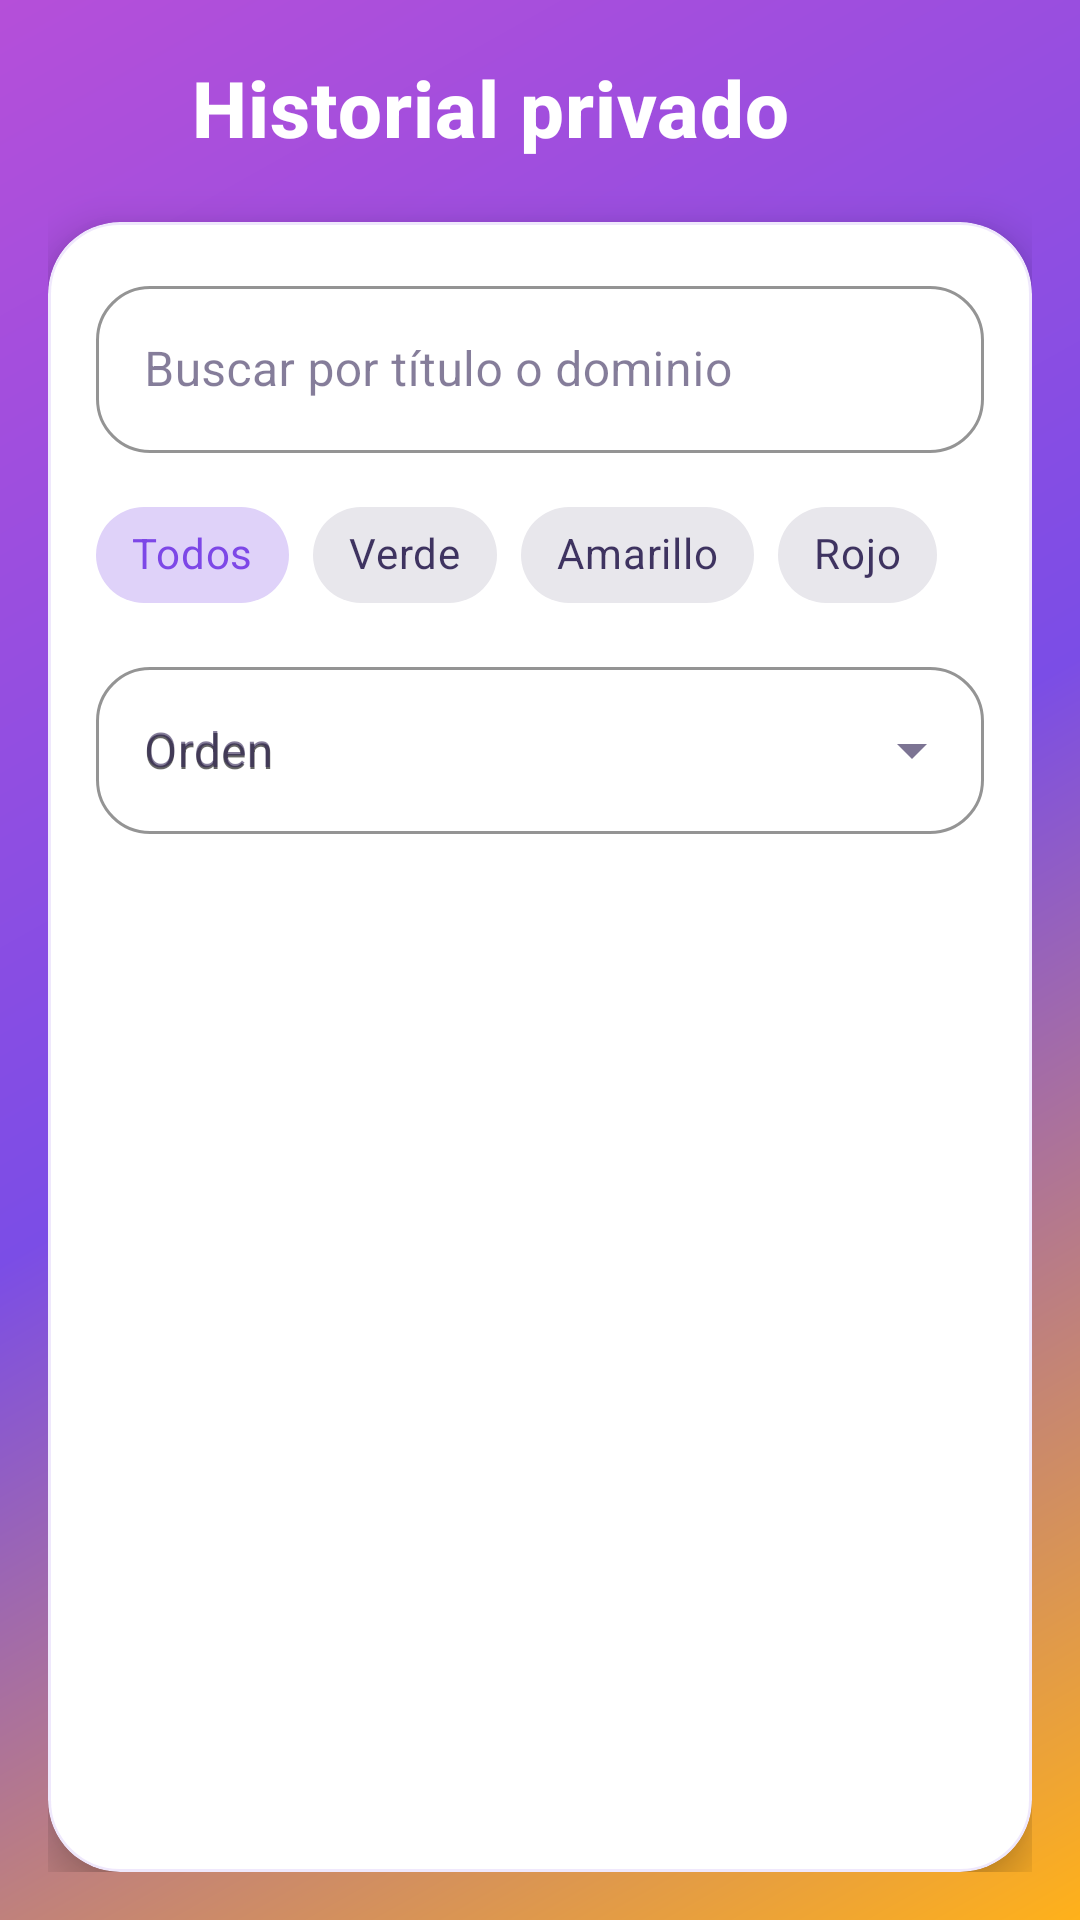

This screen was rendered from an Android layout file. Write that file and the resources it references.
<!-- AndroidManifest.xml: application theme Theme.AntiPhishingCoach -->
<!-- res/layout/fragment_history.xml -->
<?xml version="1.0" encoding="utf-8"?>
<LinearLayout xmlns:android="http://schemas.android.com/apk/res/android"
    xmlns:app="http://schemas.android.com/apk/res-auto"
    android:layout_width="match_parent"
    android:layout_height="match_parent"
    android:background="@drawable/bg_screen_base"
    android:orientation="vertical"
    android:padding="16dp">

    <LinearLayout
        android:layout_width="match_parent"
        android:layout_height="wrap_content"
        android:gravity="center_vertical"
        android:orientation="horizontal">

        <ImageButton
            android:id="@+id/btnBack"
            android:layout_width="40dp"
            android:layout_height="40dp"
            android:background="@android:color/transparent"
            android:contentDescription="@string/navigation_back"
            android:padding="8dp"
            android:src="@drawable/ic_arrow_back_24"
            app:tint="@android:color/white" />

        <TextView
            android:layout_width="wrap_content"
            android:layout_height="wrap_content"
            android:layout_marginStart="8dp"
            android:text="@string/history_title"
            android:textAppearance="@style/TextAppearance.App.ToolbarTitle" />
    </LinearLayout>

    <TextView
        android:id="@+id/tvHistoryLocked"
        android:layout_width="match_parent"
        android:layout_height="wrap_content"
        android:layout_marginTop="18dp"
        android:background="@drawable/bg_info_pill"
        android:padding="12dp"
        android:text="@string/history_locked_message"
        android:textColor="@android:color/white"
        android:visibility="gone" />

    <com.google.android.material.card.MaterialCardView
        android:id="@+id/contentHistory"
        android:layout_width="match_parent"
        android:layout_height="0dp"
        android:layout_marginTop="18dp"
        android:layout_weight="1"
        style="@style/Widget.App.Card">

        <LinearLayout
            android:layout_width="match_parent"
            android:layout_height="match_parent"
            android:orientation="vertical"
            android:padding="16dp">

            <com.google.android.material.textfield.TextInputLayout
                style="@style/Widget.App.TextInputLayout"
                android:layout_width="match_parent"
                android:layout_height="wrap_content"
                android:hint="@string/history_search_hint">

                <com.google.android.material.textfield.TextInputEditText
                    android:id="@+id/etHistorySearch"
                    android:layout_width="match_parent"
                    android:layout_height="wrap_content"
                    android:inputType="text"
                    android:maxLines="1" />
            </com.google.android.material.textfield.TextInputLayout>

        <com.google.android.material.chip.ChipGroup
            android:id="@+id/chipGroupTrafficFilter"
            android:layout_width="match_parent"
            android:layout_height="wrap_content"
            android:layout_marginTop="10dp"
            app:singleSelection="true">

            <com.google.android.material.chip.Chip
                android:id="@+id/chipFilterAll"
                style="@style/Widget.MaterialComponents.Chip.Choice"
                android:layout_width="wrap_content"
                android:layout_height="wrap_content"
                android:checked="true"
                android:text="@string/history_filter_all" />

            <com.google.android.material.chip.Chip
                android:id="@+id/chipFilterGreen"
                style="@style/Widget.MaterialComponents.Chip.Choice"
                android:layout_width="wrap_content"
                android:layout_height="wrap_content"
                android:text="@string/history_filter_green" />

            <com.google.android.material.chip.Chip
                android:id="@+id/chipFilterYellow"
                style="@style/Widget.MaterialComponents.Chip.Choice"
                android:layout_width="wrap_content"
                android:layout_height="wrap_content"
                android:text="@string/history_filter_yellow" />

            <com.google.android.material.chip.Chip
                android:id="@+id/chipFilterRed"
                style="@style/Widget.MaterialComponents.Chip.Choice"
                android:layout_width="wrap_content"
                android:layout_height="wrap_content"
                android:text="@string/history_filter_red" />
        </com.google.android.material.chip.ChipGroup>

            <com.google.android.material.textfield.TextInputLayout
            style="@style/Widget.App.DropdownTextInputLayout"
            android:layout_width="match_parent"
            android:layout_height="wrap_content"
            android:layout_marginTop="8dp"
            android:hint="@string/history_sort_hint">

            <AutoCompleteTextView
                android:id="@+id/actvHistorySort"
                android:layout_width="match_parent"
                android:layout_height="wrap_content"
                android:hint="@string/history_sort_hint"
                android:inputType="none" />
            </com.google.android.material.textfield.TextInputLayout>

        <ProgressBar
            android:id="@+id/progressHistory"
            android:layout_width="wrap_content"
            android:layout_height="wrap_content"
            android:layout_gravity="center_horizontal"
            android:layout_marginTop="10dp"
            android:visibility="gone" />

        <TextView
            android:id="@+id/tvHistoryEmpty"
            android:layout_width="match_parent"
            android:layout_height="wrap_content"
            android:layout_marginTop="12dp"
            android:text="@string/history_empty"
            android:visibility="gone" />

            <com.google.android.material.button.MaterialButton
            android:id="@+id/btnGoAnalyzeFromHistory"
            style="@style/Widget.App.Button.Outline"
            android:layout_width="match_parent"
            android:layout_height="wrap_content"
            android:layout_marginTop="8dp"
            android:text="@string/history_go_analyze"
            android:visibility="gone" />

            <androidx.recyclerview.widget.RecyclerView
            android:id="@+id/rvHistory"
            android:layout_width="match_parent"
            android:layout_height="0dp"
            android:layout_marginTop="8dp"
            android:layout_weight="1" />

        </LinearLayout>
    </com.google.android.material.card.MaterialCardView>

</LinearLayout>
<!-- resources referenced by this layout -->
<resources>
  <!-- drawable bg_info_pill (drawable) -->
  <?xml version="1.0" encoding="utf-8"?>
  <shape xmlns:android="http://schemas.android.com/apk/res/android" android:shape="rectangle">
      <corners android:radius="999dp" />
      <solid android:color="#14FFFFFF" />
      <stroke
          android:width="1dp"
          android:color="#2EFFFFFF" />
  </shape>
  <!-- drawable bg_screen_base (drawable) -->
  <?xml version="1.0" encoding="utf-8"?>
  <shape xmlns:android="http://schemas.android.com/apk/res/android">
      <corners android:radius="0dp" />
      <gradient
          android:angle="315"
          android:centerColor="@color/brand_gradient_mid"
          android:endColor="@color/brand_gradient_end"
          android:startColor="@color/brand_gradient_start"
          android:type="linear" />
  </shape>
  <string name="history_empty">Aún no hay análisis guardados.</string>
  <string name="history_filter_all">Todos</string>
  <string name="history_filter_green">Verde</string>
  <string name="history_filter_red">Rojo</string>
  <string name="history_filter_yellow">Amarillo</string>
  <string name="history_go_analyze">Ir a Analizar</string>
  <string name="history_locked_message">Se requiere autenticación local para ver el historial.</string>
  <string name="history_search_hint">Buscar por título o dominio</string>
  <string name="history_sort_hint">Orden</string>
  <string name="history_title">Historial privado</string>
  <string name="navigation_back">Volver</string>
  <style name="TextAppearance.App.ToolbarTitle" parent="TextAppearance.MaterialComponents.Headline6">
          <item name="android:textStyle">bold</item>
          <item name="android:textColor">@android:color/white</item>
          <item name="android:textSize">26sp</item>
      </style>
  <style name="Widget.App.Card" parent="Widget.MaterialComponents.CardView">
          <item name="cardCornerRadius">@dimen/radius_24</item>
          <item name="cardElevation">8dp</item>
          <item name="strokeColor">@color/card_outline_soft</item>
          <item name="strokeWidth">1dp</item>
          <item name="cardBackgroundColor">@color/brand_surface</item>
      </style>
  <color name="brand_gradient_mid">#7B4DE6</color>
  <color name="brand_gradient_end">#FFB11A</color>
  <color name="brand_gradient_start">#B54FD9</color>
  <dimen name="radius_24">24dp</dimen>
  <color name="card_outline_soft">#1F7D47E7</color>
  <color name="brand_primary">#7D47E7</color>
  <color name="brand_surface">#FFFFFF</color>
  <dimen name="radius_18">18dp</dimen>
  <color name="brand_on_surface_soft">#8F25184B</color>
  <color name="brand_on_primary">#FFFFFF</color>
  <color name="brand_secondary">#FFAC1C</color>
  <color name="brand_background">#F5F1FF</color>
  <color name="brand_on_surface">#25184B</color>
  <style name="Widget.App.Button" parent="Widget.MaterialComponents.Button">
          <item name="android:textAllCaps">false</item>
          <item name="cornerRadius">@dimen/radius_24</item>
          <item name="backgroundTint">@color/brand_secondary</item>
          <item name="android:textColor">@color/brand_on_surface</item>
          <item name="rippleColor">@color/brand_secondary_soft</item>
          <item name="elevation">0dp</item>
          <item name="android:minHeight">52dp</item>
      </style>
  <style name="Widget.App.Chip" parent="Widget.MaterialComponents.Chip.Entry">
          <item name="chipCornerRadius">@dimen/radius_18</item>
          <item name="android:textStyle">bold</item>
      </style>
  <color name="brand_secondary_soft">#FFF0CF</color>
</resources>
